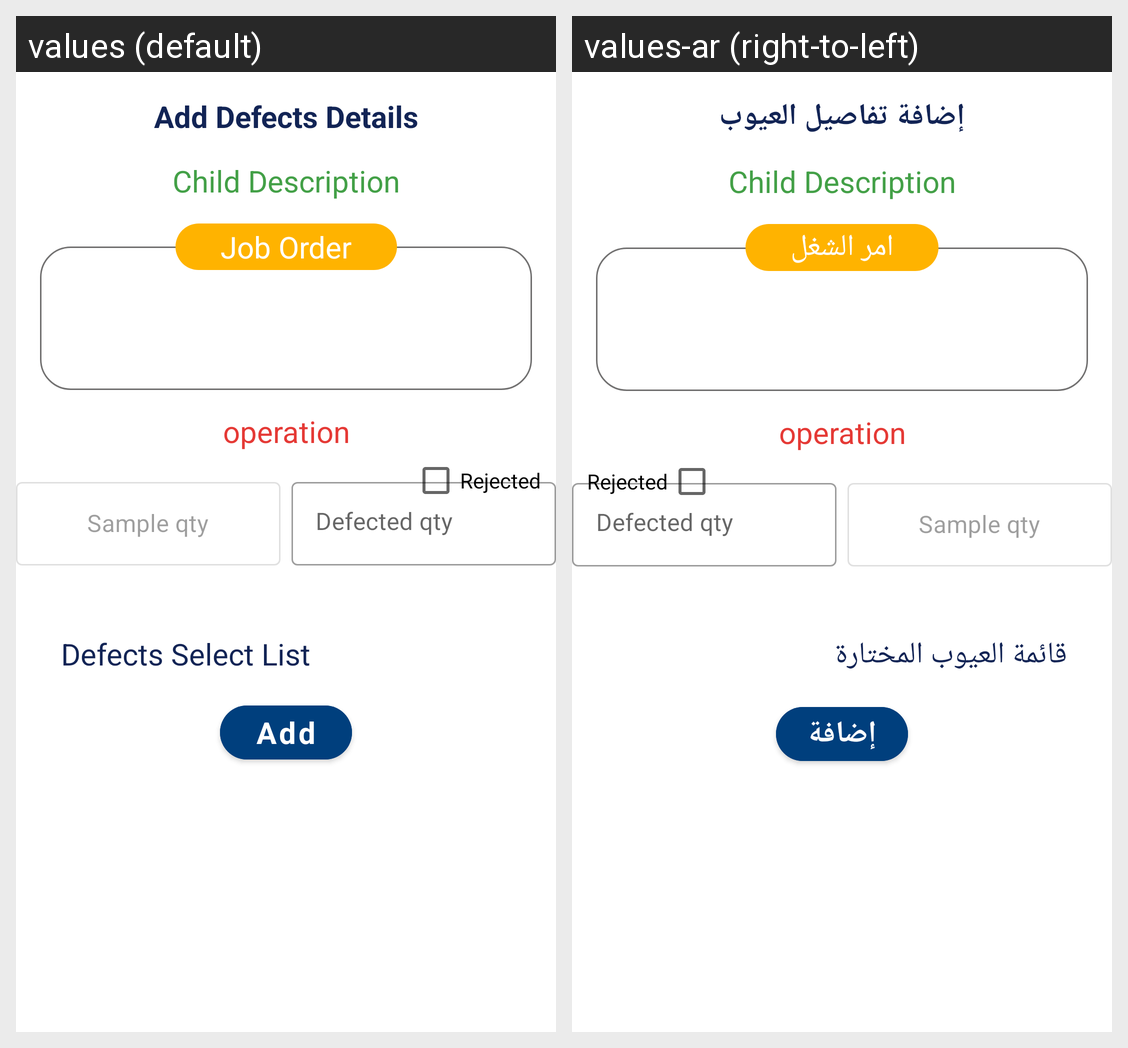

The Android screen above is rendered under two locales of the same app. Produce the string resources it draws, with the default and per-locale values.
Android screen res/layout/fragment_manufacturing_add_defect_details.xml rendered under 2 locales, left to right: values (default), values-ar (right-to-left). Device: Nexus 5 (rendered at 1080×1920; each locale shown at half size, 540×960, under a caption strip naming it); theme MainTheme.
Strings drawn on this screen, with the default value and each locale's value (text and hints the layout hard-codes, and strings that could not be matched under every locale, appear in the picture but are not listed):

add_defects_details
  values: Add Defects Details
  values-ar: إضافة تفاصيل العيوب

defects_select_list
  values: Defects Select List
  values-ar: قائمة العيوب المختارة

add
  values: Add
  values-ar: إضافة

job_order
  values: Job Order
  values-ar: امر الشغل
